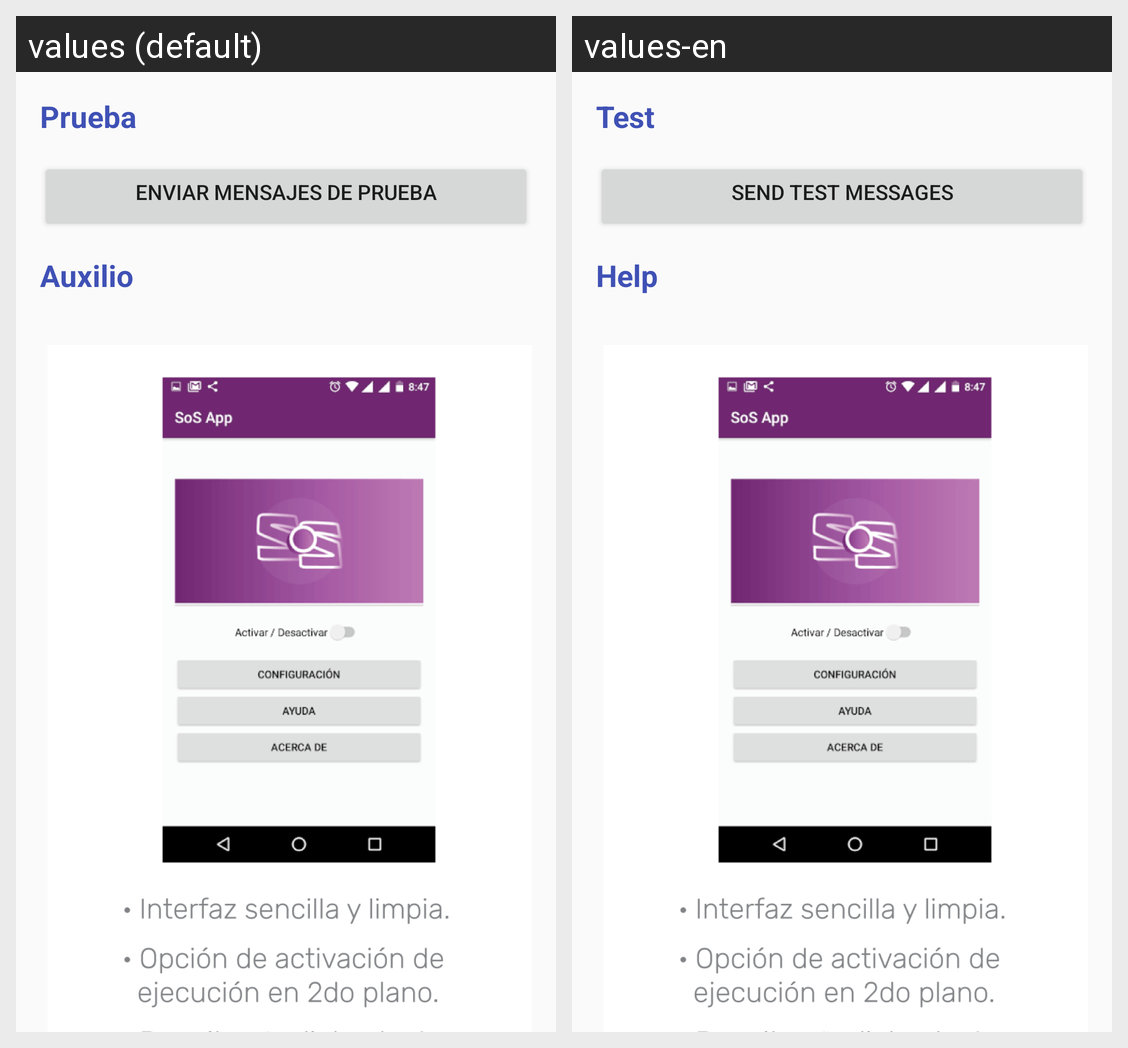

Locale-by-locale string values for the Android screen shown in this grid:
Android screen res/layout/content_ayuda.xml rendered under 2 locales, left to right: values (default), values-en. Device: Nexus 5 (rendered at 1080×1920; each locale shown at half size, 540×960, under a caption strip naming it); theme AppTheme.
Strings drawn on this screen, with the default value and each locale's value (text and hints the layout hard-codes, and strings that could not be matched under every locale, appear in the picture but are not listed):

prueba
  values: Prueba
  values-en: Test

enviarPrueba
  values: Enviar Mensajes de Prueba
  values-en: Send Test Messages

ayuda
  values: Auxilio
  values-en: Help
